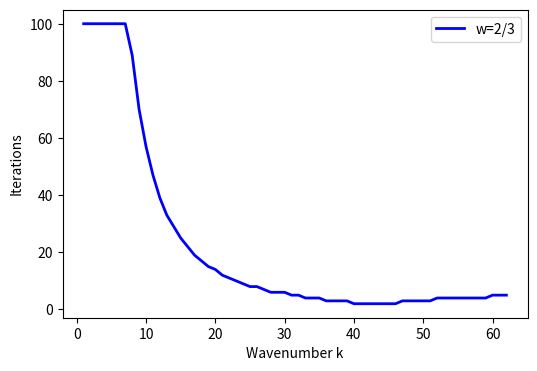

Recreate this plot in Python.
import numpy as np
import matplotlib.pyplot as plt

def Weighted_Jacobi(v, niter, omega):
    v2 = v.copy()
    res = np.zeros(niter)
    a = 0.5 * omega
    c = a
    b = 1.0 - omega
    for iter in range(0, niter):
        for i in range(1, n):
            v2[i] = a * v[i-1] + b * v[i] + c * v[i+1]
        v = v2.copy()
        resm = np.abs(np.max(v2))
        res[iter] = resm
    return res
    
def Weighted_Jacobi_Iter_Number(v, factor, omega):
    v2 = v.copy()
    a = 0.5 * omega
    c = a
    b = 1.0 - omega
    res0 = np.abs(np.max(v2))
    res_ratio = 1.0
    iter_number = 0
    while res_ratio > factor:
        for i in range(1, n):
            v2[i] = a * v[i-1] + b * v[i] + c * v[i+1]
        v = v2.copy()
        resm = np.abs(np.max(v2))
        res_ratio = resm / res0
        print("iter=,ratio=",iter_number,res_ratio)
        iter_number += 1
    return iter_number    

n = 64
h = 1.0/n
x = np.zeros( n+1 )
y = np.zeros( n+1 )
v = np.zeros( n+1 )


#omega = 1.0
#mylabel='w=1'
omega = 2.0/3.0
mylabel='w=2/3'
iters = np.zeros( n+1 )
wavenumbers = np.zeros( n+1 )

for k in range(1, n):
    wavenumbers[k] = k
    km = wavenumbers[k]
    for i in range(0, n+1):
        x[i] = i * h
        y[i] = np.sin( i * km * np.pi / n )
    v = y.copy()
    iter = Weighted_Jacobi_Iter_Number(v, 0.01, omega)
    if iter >= 100:
        iter = 100
    iters[k] = iter
    
fig = plt.figure("OneFLOW-CFD Solver Weighted Jacobi iteration VS Wavenumber k", figsize=(6, 4), dpi=100)

ax = fig.add_subplot()
ax.set_xlabel("Wavenumber k")
ax.set_ylabel("Iterations")

ax.plot(wavenumbers[1:-2],iters[1:-2],'b-',linewidth=2,label=mylabel)
ax.legend()
plt.show()
   

